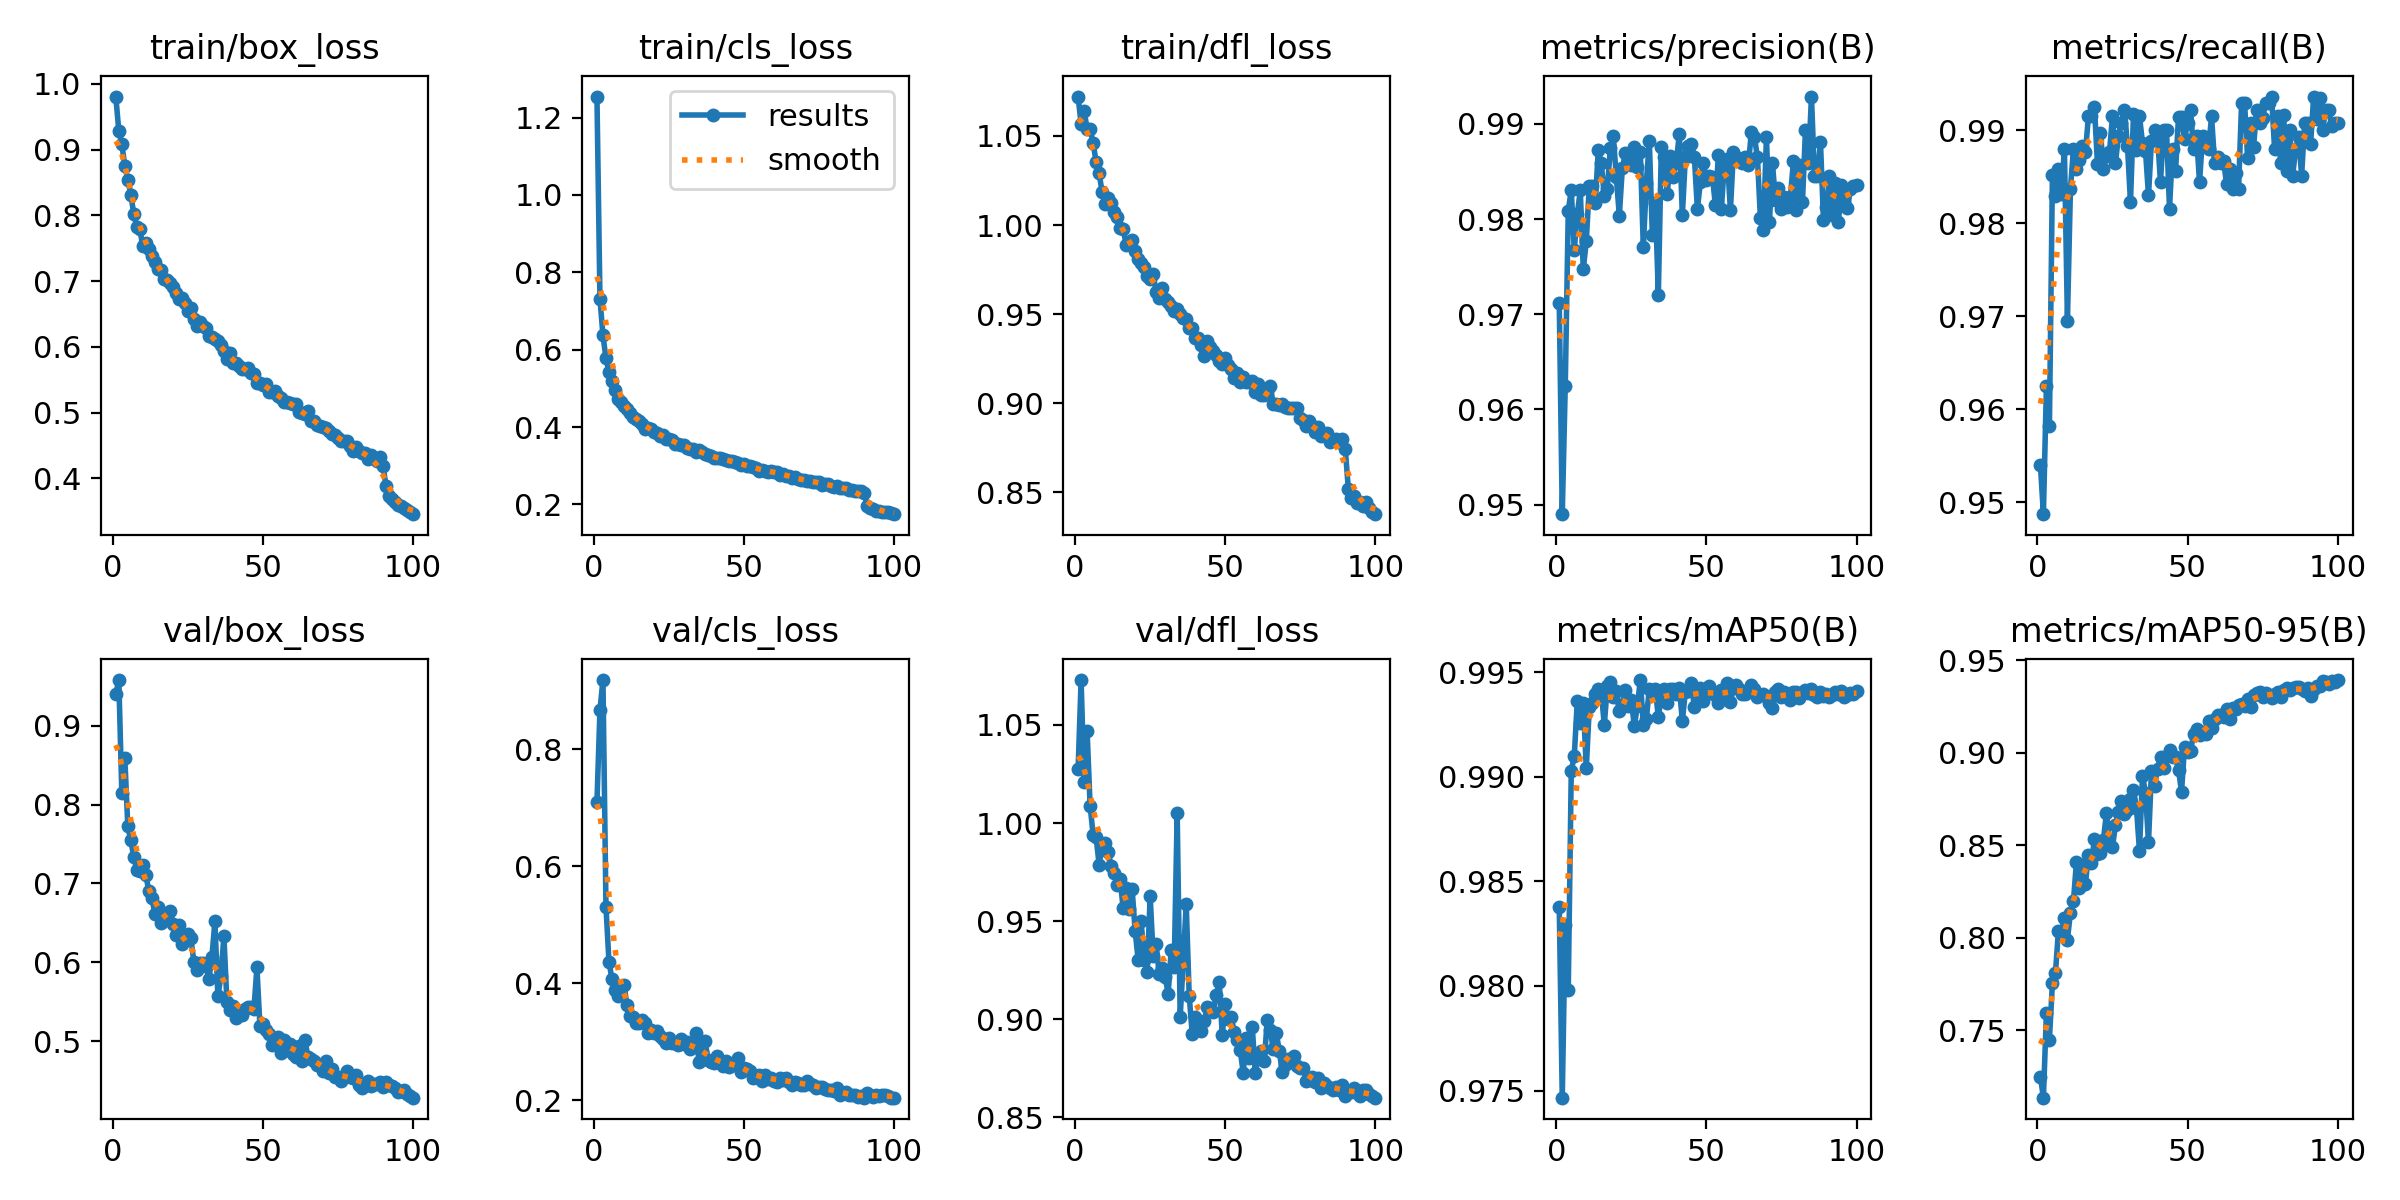

Values plotted in this chart, from the file beside it:
epoch, time, train/box_loss, train/cls_loss, train/dfl_loss, metrics/precision(B), metrics/recall(B), metrics/mAP50(B), metrics/mAP50-95(B), val/box_loss, val/cls_loss, val/dfl_loss, lr/pg0, lr/pg1, lr/pg2
1, 34.29, 0.9809, 1.255, 1.072, 0.9712, 0.954, 0.9838, 0.7248, 0.9398, 0.7097, 1.027, 0.0006644, 0.0006644, 0.0006644
2, 65.17, 0.9287, 0.7312, 1.057, 0.949, 0.9487, 0.9747, 0.7136, 0.9579, 0.867, 1.073, 0.001318, 0.001318, 0.001318
3, 95.35, 0.9083, 0.6369, 1.064, 0.9625, 0.9625, 0.9829, 0.7595, 0.815, 0.9183, 1.021, 0.001958, 0.001958, 0.001958
4, 125.7, 0.8757, 0.5776, 1.054, 0.9809, 0.9582, 0.9798, 0.745, 0.8593, 0.5308, 1.047, 0.001941, 0.001941, 0.001941
5, 156.6, 0.8542, 0.5426, 1.054, 0.983, 0.9852, 0.9903, 0.7756, 0.7722, 0.4369, 1.009, 0.001921, 0.001921, 0.001921
6, 187.5, 0.8316, 0.5186, 1.046, 0.9768, 0.9829, 0.991, 0.7808, 0.7547, 0.4073, 0.994, 0.001901, 0.001901, 0.001901
7, 218.8, 0.8022, 0.4964, 1.035, 0.9805, 0.9858, 0.9936, 0.8038, 0.7332, 0.3885, 0.9927, 0.001881, 0.001881, 0.001881
8, 249.6, 0.782, 0.4718, 1.029, 0.983, 0.9831, 0.9926, 0.8027, 0.7172, 0.3787, 0.9788, 0.001861, 0.001861, 0.001861
9, 280.2, 0.7792, 0.4654, 1.018, 0.9747, 0.988, 0.9935, 0.8106, 0.7159, 0.3922, 0.9884, 0.001842, 0.001842, 0.001842
10, 311, 0.7532, 0.4538, 1.012, 0.9777, 0.9696, 0.9904, 0.7989, 0.723, 0.3967, 0.99, 0.001822, 0.001822, 0.001822
11, 342, 0.7587, 0.4462, 1.015, 0.9834, 0.9837, 0.9933, 0.8136, 0.7114, 0.3636, 0.9854, 0.001802, 0.001802, 0.001802
12, 372.8, 0.749, 0.4363, 1.012, 0.9834, 0.988, 0.9935, 0.8197, 0.6899, 0.3443, 0.9782, 0.001782, 0.001782, 0.001782
13, 403.5, 0.7382, 0.4271, 1.007, 0.9817, 0.9859, 0.9939, 0.8409, 0.6819, 0.3427, 0.9745, 0.001762, 0.001762, 0.001762
14, 434.5, 0.7287, 0.4197, 1.005, 0.9872, 0.9868, 0.9942, 0.8267, 0.6617, 0.3313, 0.9683, 0.001743, 0.001743, 0.001743
15, 465.6, 0.7184, 0.4145, 0.9985, 0.9859, 0.9884, 0.9941, 0.8395, 0.6701, 0.3313, 0.9714, 0.001723, 0.001723, 0.001723
16, 496.2, 0.7166, 0.409, 0.9977, 0.9824, 0.9877, 0.9925, 0.829, 0.6504, 0.3369, 0.9565, 0.001703, 0.001703, 0.001703
17, 526.2, 0.7039, 0.3961, 0.9891, 0.9831, 0.9915, 0.9943, 0.845, 0.6579, 0.3327, 0.9669, 0.001683, 0.001683, 0.001683
18, 556.3, 0.7018, 0.3985, 0.9907, 0.9874, 0.9915, 0.9945, 0.8405, 0.6557, 0.3149, 0.956, 0.001663, 0.001663, 0.001663
19, 586.2, 0.6973, 0.3939, 0.9916, 0.9887, 0.9925, 0.9938, 0.8534, 0.6656, 0.3206, 0.9662, 0.001644, 0.001644, 0.001644
20, 616.2, 0.6919, 0.3874, 0.9855, 0.9845, 0.9864, 0.9941, 0.8455, 0.6491, 0.3157, 0.945, 0.001624, 0.001624, 0.001624
21, 646.2, 0.6815, 0.3855, 0.981, 0.9804, 0.9897, 0.9931, 0.846, 0.6341, 0.3179, 0.9303, 0.001604, 0.001604, 0.001604
22, 676.4, 0.6733, 0.3767, 0.9787, 0.9853, 0.9858, 0.9934, 0.8529, 0.6475, 0.3097, 0.9499, 0.001584, 0.001584, 0.001584
23, 706.3, 0.675, 0.3798, 0.9765, 0.9869, 0.9872, 0.9941, 0.8677, 0.6227, 0.3048, 0.9302, 0.001564, 0.001564, 0.001564
24, 736.8, 0.6671, 0.3691, 0.9712, 0.9859, 0.9876, 0.9934, 0.8501, 0.6286, 0.2979, 0.924, 0.001545, 0.001545, 0.001545
25, 767.9, 0.6546, 0.3678, 0.9697, 0.9856, 0.9915, 0.9937, 0.849, 0.6354, 0.3066, 0.9628, 0.001525, 0.001525, 0.001525
26, 799.7, 0.6592, 0.3677, 0.9724, 0.9875, 0.9865, 0.9924, 0.8609, 0.6305, 0.2971, 0.9322, 0.001505, 0.001505, 0.001505
27, 830.7, 0.6432, 0.3571, 0.9624, 0.9854, 0.9894, 0.9934, 0.868, 0.601, 0.2984, 0.9382, 0.001485, 0.001485, 0.001485
28, 862.1, 0.6325, 0.3554, 0.9589, 0.9871, 0.9908, 0.9946, 0.874, 0.5909, 0.2947, 0.923, 0.001465, 0.001465, 0.001465
29, 893.1, 0.6383, 0.3537, 0.9645, 0.977, 0.9922, 0.9925, 0.867, 0.5992, 0.3054, 0.9261, 0.001446, 0.001446, 0.001446
30, 924.3, 0.6317, 0.3536, 0.9587, 0.9838, 0.9883, 0.9928, 0.8688, 0.5992, 0.2955, 0.9214, 0.001426, 0.001426, 0.001426
31, 955.6, 0.6284, 0.3461, 0.9568, 0.9882, 0.9823, 0.9942, 0.8749, 0.5952, 0.3001, 0.9131, 0.001406, 0.001406, 0.001406
32, 987, 0.6163, 0.3432, 0.9544, 0.9783, 0.9917, 0.994, 0.8797, 0.5788, 0.287, 0.9351, 0.001386, 0.001386, 0.001386
33, 1018, 0.6145, 0.3427, 0.952, 0.9817, 0.9879, 0.9942, 0.87, 0.6063, 0.2924, 0.9266, 0.001366, 0.001366, 0.001366
34, 1050, 0.6117, 0.3366, 0.9531, 0.9721, 0.9915, 0.9929, 0.847, 0.652, 0.3152, 1.005, 0.001347, 0.001347, 0.001347
35, 1081, 0.6095, 0.3418, 0.9503, 0.9876, 0.9887, 0.9939, 0.8875, 0.5569, 0.2653, 0.9012, 0.001327, 0.001327, 0.001327
36, 1112, 0.6027, 0.3358, 0.9479, 0.9866, 0.9878, 0.9942, 0.8783, 0.5821, 0.2831, 0.929, 0.001307, 0.001307, 0.001307
37, 1143, 0.5935, 0.3295, 0.9474, 0.9827, 0.983, 0.9935, 0.8517, 0.6332, 0.3017, 0.9588, 0.001287, 0.001287, 0.001287
38, 1175, 0.5811, 0.3273, 0.9424, 0.9866, 0.9889, 0.9942, 0.8902, 0.5502, 0.2686, 0.912, 0.001267, 0.001267, 0.001267
39, 1206, 0.591, 0.3249, 0.9424, 0.9844, 0.9901, 0.9942, 0.8822, 0.5399, 0.2661, 0.8926, 0.001248, 0.001248, 0.001248
40, 1239, 0.5762, 0.3195, 0.9366, 0.986, 0.9894, 0.994, 0.8914, 0.5441, 0.2643, 0.9012, 0.001228, 0.001228, 0.001228
41, 1271, 0.5755, 0.3187, 0.9365, 0.989, 0.9844, 0.9942, 0.8977, 0.5289, 0.2756, 0.8966, 0.001208, 0.001208, 0.001208
42, 1302, 0.5713, 0.3197, 0.9329, 0.9804, 0.9901, 0.9927, 0.8917, 0.5369, 0.2631, 0.894, 0.001188, 0.001188, 0.001188
43, 1334, 0.5657, 0.3166, 0.9267, 0.9865, 0.9901, 0.9941, 0.8984, 0.5328, 0.2595, 0.8991, 0.001168, 0.001168, 0.001168
44, 1365, 0.5662, 0.315, 0.9349, 0.9877, 0.9816, 0.9941, 0.9013, 0.5406, 0.2676, 0.906, 0.001149, 0.001149, 0.001149
45, 1397, 0.5672, 0.3128, 0.9317, 0.9879, 0.988, 0.9945, 0.8976, 0.5433, 0.2576, 0.9059, 0.001129, 0.001129, 0.001129
46, 1429, 0.5601, 0.3132, 0.9291, 0.9865, 0.9856, 0.9933, 0.8975, 0.543, 0.2628, 0.9037, 0.001109, 0.001109, 0.001109
47, 1460, 0.5591, 0.3099, 0.9272, 0.9811, 0.9915, 0.9941, 0.8909, 0.5404, 0.261, 0.9122, 0.001089, 0.001089, 0.001089
48, 1492, 0.5445, 0.3059, 0.9237, 0.9838, 0.9914, 0.9943, 0.8788, 0.5935, 0.2715, 0.9191, 0.001069, 0.001069, 0.001069
49, 1524, 0.5457, 0.3028, 0.9219, 0.9859, 0.9891, 0.9936, 0.9033, 0.5192, 0.2489, 0.892, 0.00105, 0.00105, 0.00105
50, 1556, 0.5425, 0.3053, 0.9251, 0.984, 0.9908, 0.9942, 0.9001, 0.5213, 0.2545, 0.9075, 0.00103, 0.00103, 0.00103
51, 1587, 0.5435, 0.2998, 0.9215, 0.9845, 0.9921, 0.9943, 0.9007, 0.5145, 0.2527, 0.9002, 0.00101, 0.00101, 0.00101
52, 1619, 0.5312, 0.2979, 0.919, 0.9845, 0.988, 0.994, 0.9101, 0.5086, 0.2502, 0.9012, 0.0009902, 0.0009902, 0.0009902
53, 1650, 0.5317, 0.296, 0.9142, 0.9815, 0.9894, 0.9939, 0.9128, 0.4953, 0.2386, 0.8933, 0.0009704, 0.0009704, 0.0009704
54, 1681, 0.533, 0.2942, 0.917, 0.9868, 0.9844, 0.9935, 0.9096, 0.5014, 0.2403, 0.8893, 0.0009506, 0.0009506, 0.0009506
55, 1713, 0.525, 0.2874, 0.9121, 0.9811, 0.9894, 0.9941, 0.911, 0.5057, 0.2427, 0.8843, 0.0009308, 0.0009308, 0.0009308
56, 1744, 0.522, 0.2892, 0.9148, 0.9859, 0.9883, 0.9938, 0.9101, 0.4847, 0.2335, 0.8726, 0.000911, 0.000911, 0.000911
57, 1776, 0.517, 0.286, 0.9119, 0.9863, 0.988, 0.9945, 0.9174, 0.5022, 0.2425, 0.8905, 0.0008912, 0.0008912, 0.0008912
58, 1808, 0.5162, 0.2842, 0.9121, 0.9809, 0.9915, 0.9936, 0.9135, 0.4962, 0.2371, 0.8801, 0.0008714, 0.0008714, 0.0008714
59, 1839, 0.5149, 0.2858, 0.9123, 0.987, 0.9865, 0.9943, 0.9182, 0.4969, 0.2381, 0.8962, 0.0008516, 0.0008516, 0.0008516
60, 1871, 0.5135, 0.2848, 0.9061, 0.9866, 0.9871, 0.9944, 0.9206, 0.4837, 0.2336, 0.8724, 0.0008318, 0.0008318, 0.0008318
... 40 more rows
